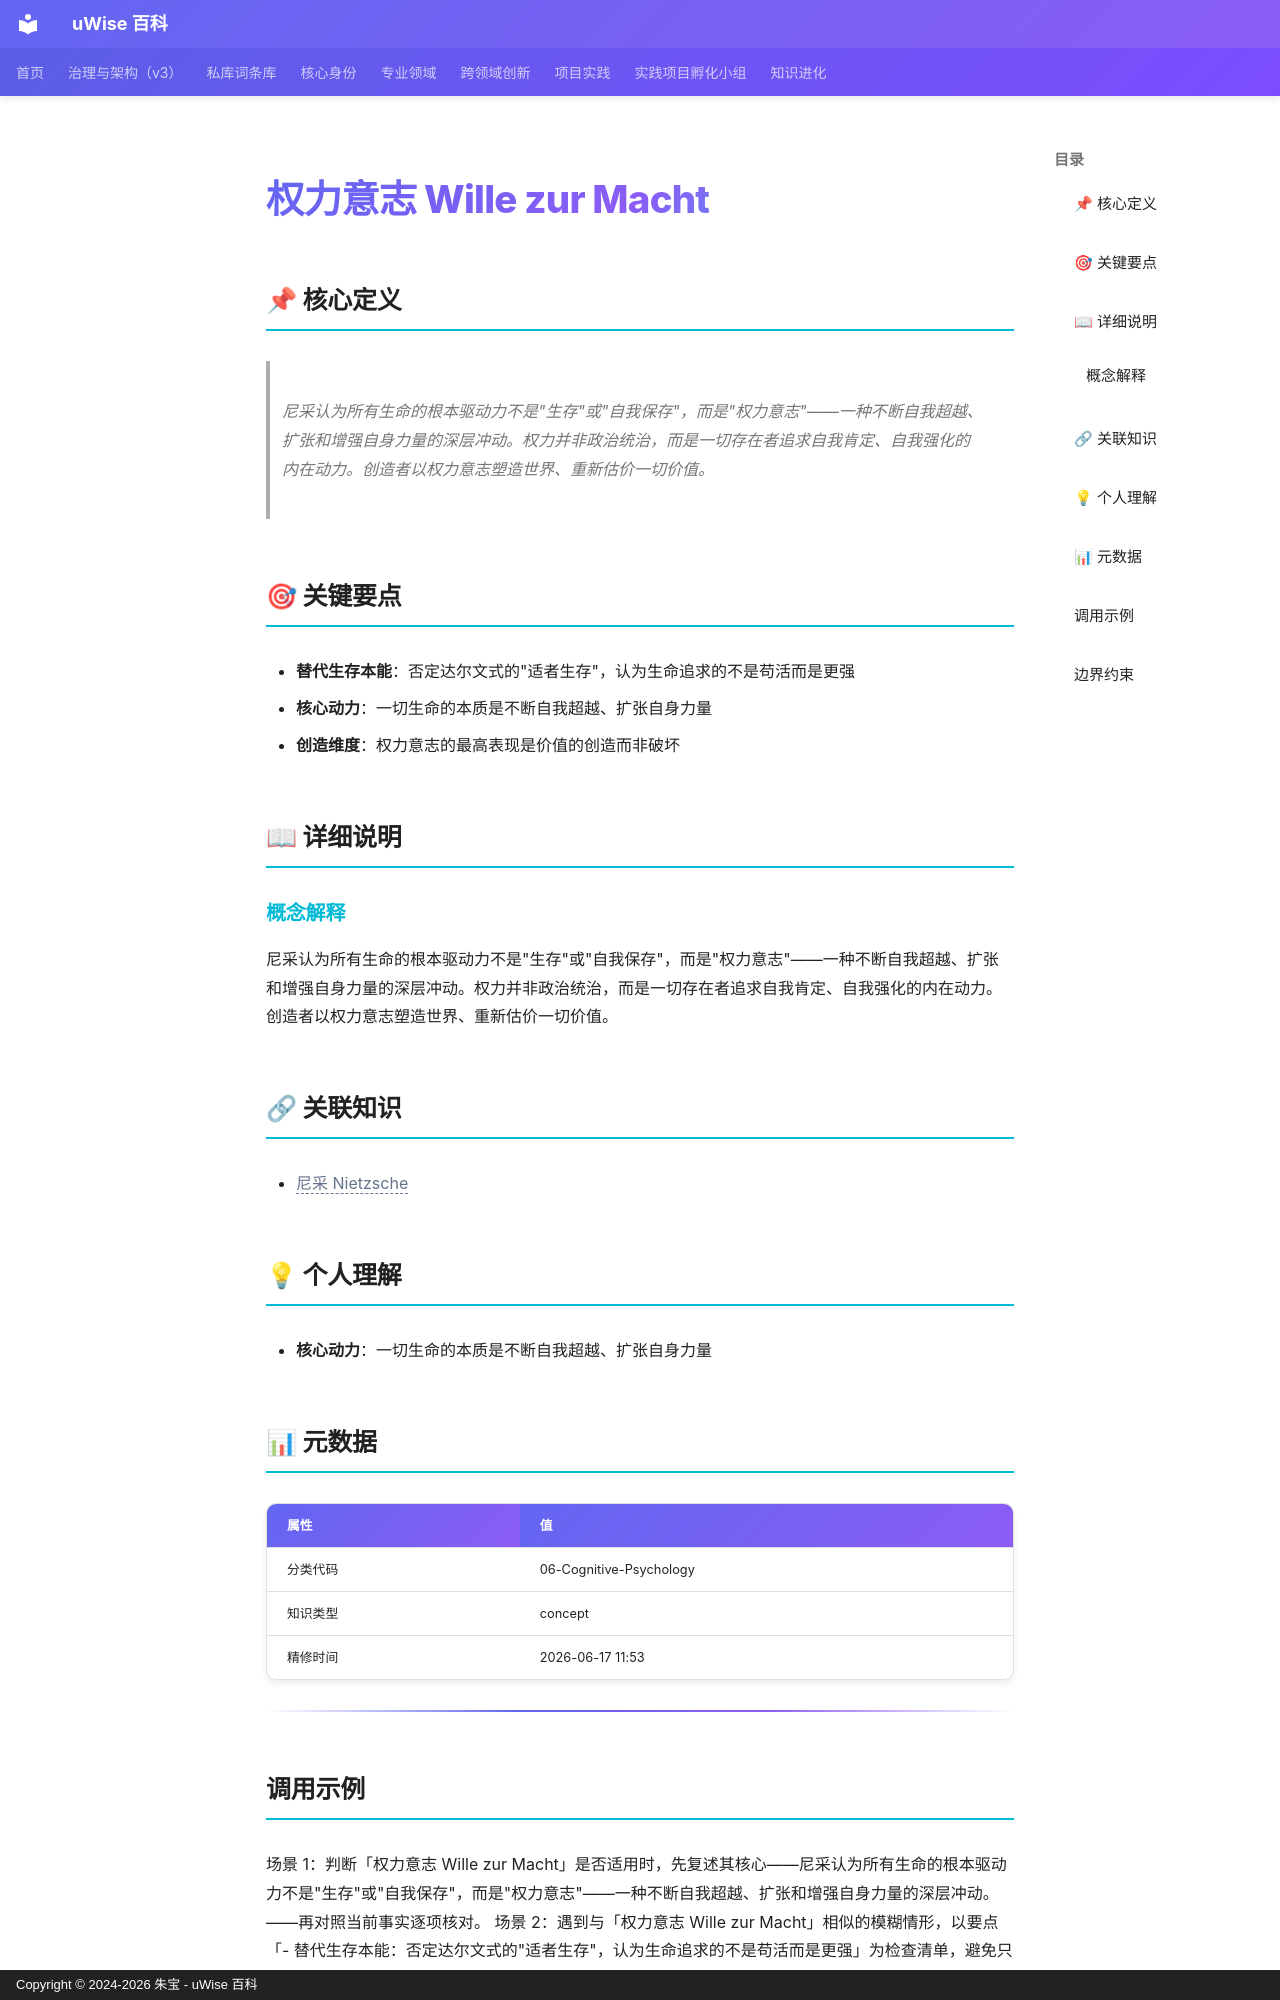

repository: zhubao315/uWise · page: vault-encyclopedia/wille-zur-macht-md-bdec8021/index.html · generator: mkdocs · copyright: Copyright © 2024-2026 朱宝 - uWise 百科

---
title: "权力意志 Wille zur Macht"
description: "尼采认为所有生命的根本驱动力不是\"生存\"或\"自我保存\"，而是\"权力意志\"——一种不断自我超越、扩张和增强自身力量的深层冲动。权力并非政治统治，而是一切存在者追求自我肯定、自我强化的内在动力。创造者以权力意志塑造世界、重新估价一切价值。"
---

# 权力意志 Wille zur Macht

## 📌 核心定义

> 尼采认为所有生命的根本驱动力不是"生存"或"自我保存"，而是"权力意志"——一种不断自我超越、扩张和增强自身力量的深层冲动。权力并非政治统治，而是一切存在者追求自我肯定、自我强化的内在动力。创造者以权力意志塑造世界、重新估价一切价值。

## 🎯 关键要点

- **替代生存本能**：否定达尔文式的"适者生存"，认为生命追求的不是苟活而是更强
- **核心动力**：一切生命的本质是不断自我超越、扩张自身力量
- **创造维度**：权力意志的最高表现是价值的创造而非破坏

## 📖 详细说明

### 概念解释
尼采认为所有生命的根本驱动力不是"生存"或"自我保存"，而是"权力意志"——一种不断自我超越、扩张和增强自身力量的深层冲动。权力并非政治统治，而是一切存在者追求自我肯定、自我强化的内在动力。创造者以权力意志塑造世界、重新估价一切价值。


## 🔗 关联知识

- <span class="uw-unresolved" data-target="尼采 Nietzsche" title="未解析的双链目标：尼采 Nietzsche">尼采 Nietzsche</span>

## 💡 个人理解

- **核心动力**：一切生命的本质是不断自我超越、扩张自身力量

## 📊 元数据

| 属性 | 值 |
|------|-----|
| 分类代码 | 06-Cognitive-Psychology |
| 知识类型 | concept |
| 精修时间 | 2026-06-17 11:53 |

---

## 调用示例

场景 1：判断「权力意志 Wille zur Macht」是否适用时，先复述其核心——尼采认为所有生命的根本驱动力不是"生存"或"自我保存"，而是"权力意志"——一种不断自我超越、扩张和增强自身力量的深层冲动。——再对照当前事实逐项核对。
场景 2：遇到与「权力意志 Wille zur Macht」相似的模糊情形，以要点「- 替代生存本能：否定达尔文式的"适者生存"，认为生命追求的不是苟活而是更强」为检查清单，避免只凭印象下结论。
